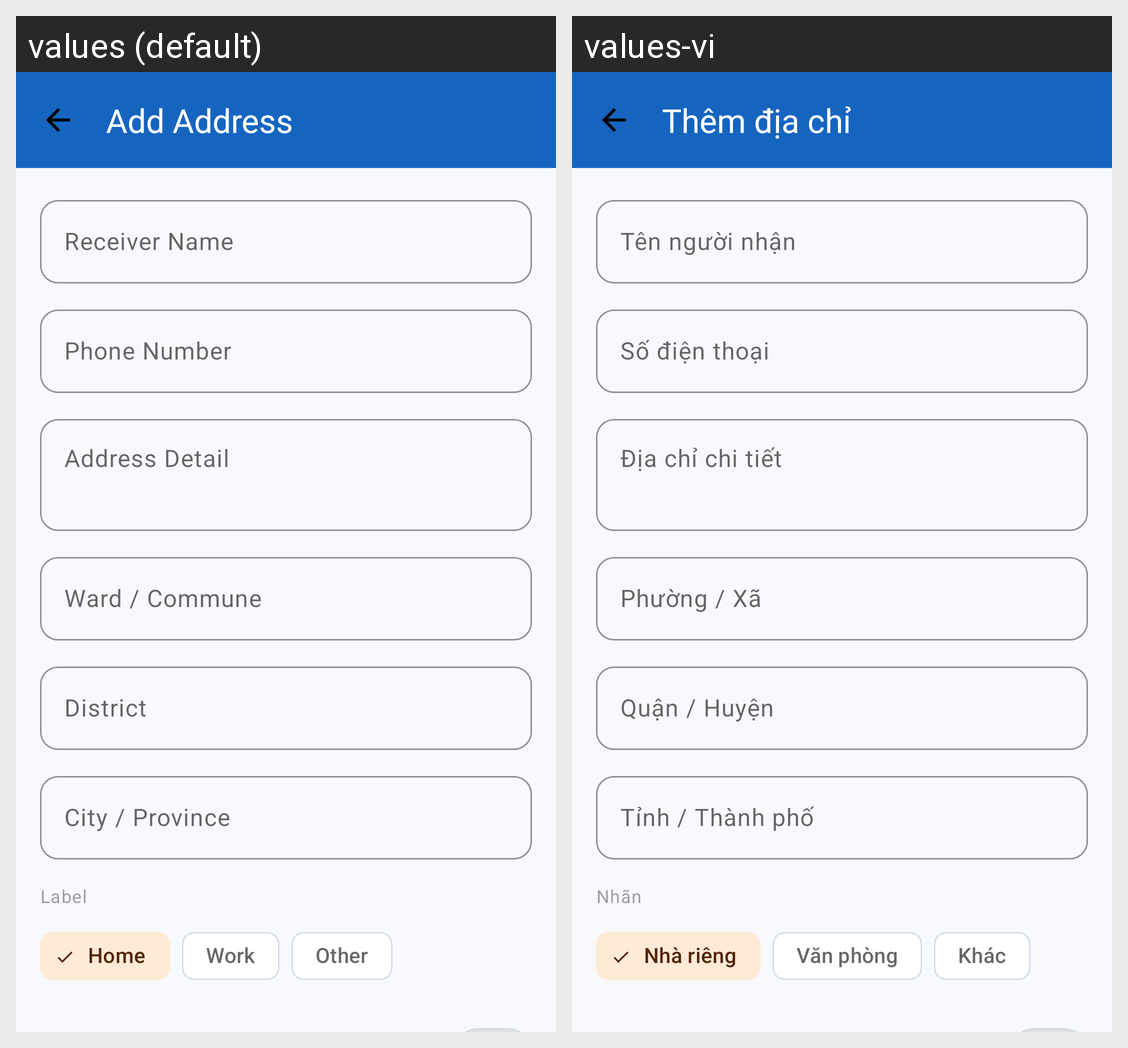

Locale-by-locale string values for the Android screen shown in this grid:
Android screen res/layout/activity_address_form.xml rendered under 2 locales, left to right: values (default), values-vi. Device: Nexus 5 (rendered at 1080×1920; each locale shown at half size, 540×960, under a caption strip naming it); theme Theme.ShopLensAI.
Strings drawn on this screen, with the default value and each locale's value (text and hints the layout hard-codes, and strings that could not be matched under every locale, appear in the picture but are not listed):

add_address
  values: Add Address
  values-vi: Thêm địa chỉ

receiver_name
  values: Receiver Name
  values-vi: Tên người nhận

phone_number
  values: Phone Number
  values-vi: Số điện thoại

address_detail
  values: Address Detail
  values-vi: Địa chỉ chi tiết

ward
  values: Ward / Commune
  values-vi: Phường / Xã

district
  values: District
  values-vi: Quận / Huyện

city
  values: City / Province
  values-vi: Tỉnh / Thành phố

address_label
  values: Label
  values-vi: Nhãn

label_home
  values: Home
  values-vi: Nhà riêng

label_work
  values: Work
  values-vi: Văn phòng

label_other
  values: Other
  values-vi: Khác
